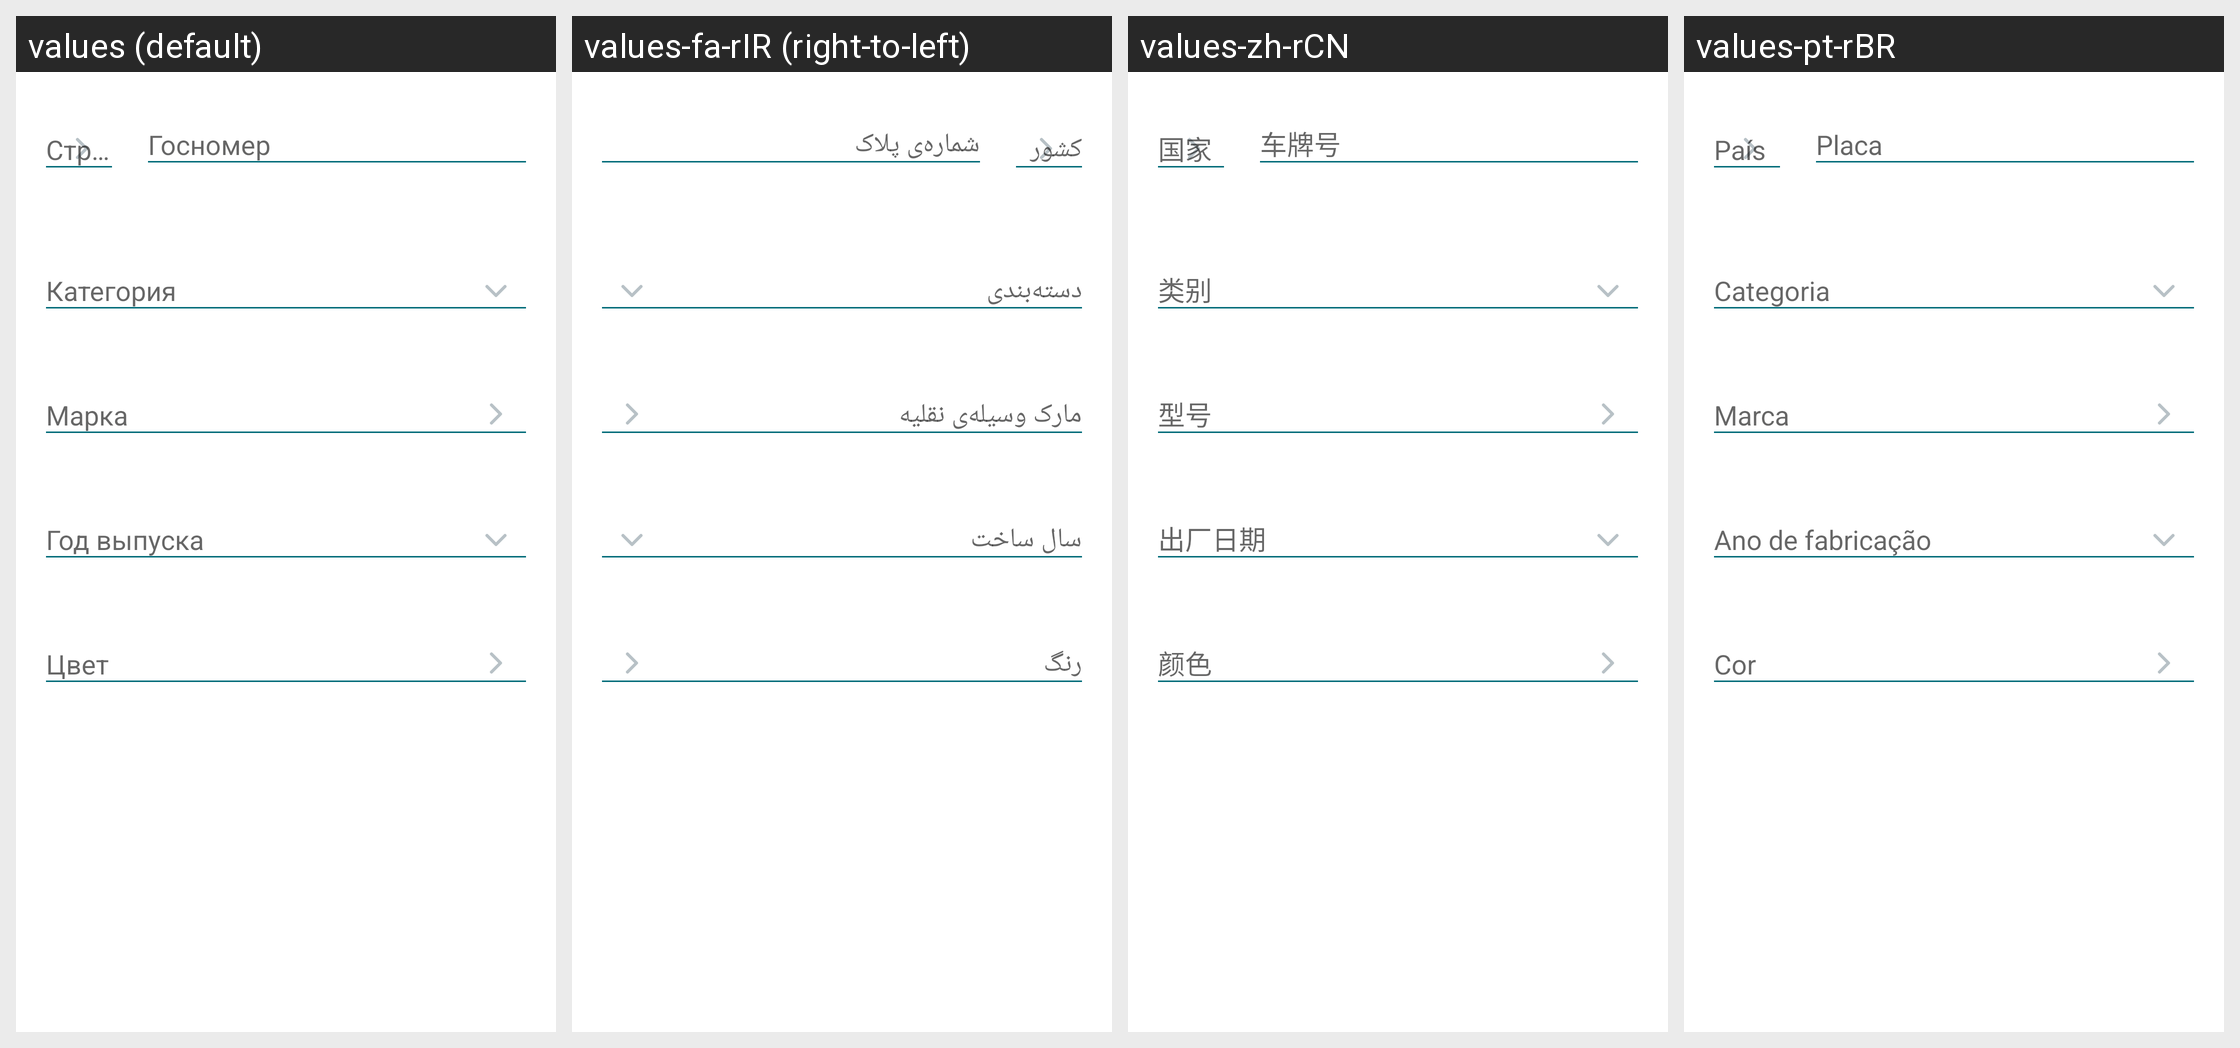

Translations of the strings shown on this Android screen, per locale in the grid:
Android screen res/layout/layout_enter_transport_info_form.xml rendered under 4 locales, left to right: values (default), values-fa-rIR (right-to-left), values-zh-rCN, values-pt-rBR. Device: Nexus 5 (rendered at 1080×1920; each locale shown at half size, 540×960, under a caption strip naming it); theme AppTheme.
Other locales in the repository, not shown: values-af, values-am, values-am-rET, values-ar, values-ar-rSA, values-as, values-az, values-az-rAZ, values-be, values-bg, values-bg-rBG, values-bn, values-bn-rBD, values-bs, values-ca, values-cs, values-da, values-de, values-de-rCH, values-el, values-en-rAU, values-en-rCA, values-en-rGB, values-en-rUS, values-en-rXC, values-es, values-es-rES, values-es-rUS, values-et, values-eu, values-fa, values-fi, values-fil-rPH, values-fr, values-fr-rCA, values-fr-rFR, values-gl, values-gu, values-he, values-hi, values-hi-rIN, values-hr, values-hr-rHR, values-hu, values-hy, values-hy-rAM, values-in, values-in-rID, values-is, values-it, values-it-rIT, values-iw, values-ja, values-ka, values-ka-rGE, values-kk, values-kk-rKZ, values-km, values-km-rKH, values-kn, values-ko, values-ky, values-lo, values-lo-rLA, values-lt, values-lv, values-lv-rLV, values-mk, values-ml, values-mn, values-mr, values-ms, values-ms-rMY, values-my, values-my-rMM, values-nb, values-ne, values-nl, values-or, values-pa, values-pl, values-pt, values-pt-rPT, values-ro, values-ru, values-si, values-sk, values-sl, values-sq, values-sr, values-sv, values-sw, values-sw-rTZ, values-ta, values-ta-rIN, values-te, values-te-rIN, values-tg-rTJ, values-th, values-th-rTH, values-tl, values-tr, values-tr-rTR, values-uk, values-uk-rUA, values-ur, values-uz, values-uz-rUZ, values-vi, values-vi-rVN, values-zh-rHK, values-zh-rTW, values-zu.
Strings drawn on this screen, with the default value and each locale's value (text and hints the layout hard-codes, and strings that could not be matched under every locale, appear in the picture but are not listed):

registration_transport_number_hint
  values: Госномер
  values-fa-rIR: شماره‌ی پلاک
  values-zh-rCN: 车牌号
  values-pt-rBR: Placa

registration_transport_category_hint
  values: Категория
  values-fa-rIR: دسته‌بندی
  values-zh-rCN: 类别
  values-pt-rBR: Categoria

registration_transport_mark_hint
  values: Марка
  values-fa-rIR: مارک وسیله‌‌ی نقلیه
  values-zh-rCN: 型号
  values-pt-rBR: Marca

registration_transport_year_hint
  values: Год выпуска
  values-fa-rIR: سال ساخت
  values-zh-rCN: 出厂日期
  values-pt-rBR: Ano de fabricação

registration_transport_color_hint
  values: Цвет
  values-fa-rIR: رنگ
  values-zh-rCN: 颜色
  values-pt-rBR: Cor
